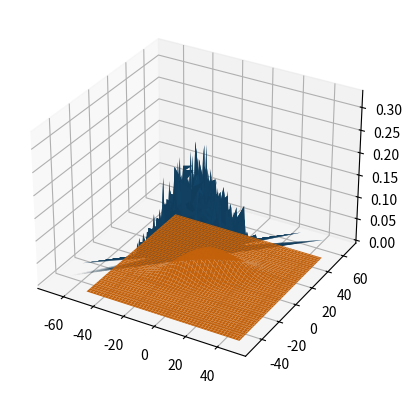

This chart was generated by the following Python code:
import numpy as np
import matplotlib.pylab as plt
from mpl_toolkits.mplot3d import Axes3D

class GaussPlotter:

    def __init__(self, cov):
        self.cov = cov
        self.lam, self.U = np.linalg.eig(cov)
    
    def plot(self, num_sample, x0, y0, x1, y1, delta):
        samples = np.random.normal(0, 1.0, (len(self.lam), num_sample))
        samples *= self.lam.reshape(-1, 1)
        samples *= 1 / delta
        samples = np.ceil(samples)
        num_x = int((x1 - x0)/delta)
        num_y = int((y1 - y0)/delta)
        X = np.arange(int(x0/delta), int(x1/delta))
        Y = np.arange(int(y0/delta), int(y1/delta))
        x, y = np.meshgrid(X, Y)
        xy = x.flatten() * 100000000 + y.flatten()
        samples = samples[0] * 100000000 + samples[1]
        samples = np.sum(samples.reshape(1, -1) == xy.reshape(-1, 1), axis=1)
        samples = samples.reshape(num_x, num_y)
        samples = samples / num_sample

        xya = np.stack([x, y], axis=-1)
        xy = xya.reshape((-1, 2)) * delta
        e = - 0.5 * np.sum(np.dot(xy, np.linalg.inv(self.cov)) * xy, axis=1)
        norm = np.linalg.norm(self.cov)
        p = 1 / ((2 * np.pi) ** (len(self.lam) / 2)) * 1 / norm * np.exp(e)
        p = p.reshape(num_x, num_y)


        figure = plt.figure()
        ax = figure.add_subplot(111, projection="3d")
        xa, ya = np.hsplit(np.dot(xya, self.U.T), 2)
        ax.plot_surface(xa.reshape(num_x, num_y), ya.reshape(num_x, num_y), samples.transpose(0, 1) / (delta ** 2))
        ax.plot_surface(x, y, p)
        plt.show()
        pass

    def sample(self,):
        pass

    def plot_target(self,):
        pass

def main():
    cov = np.array([[2, 1],
                    [1, 1]])
    gp = GaussPlotter(cov)
    gp.plot(10000, -5, -5, 5, 5, 0.1)

if __name__ == "__main__":
    main()